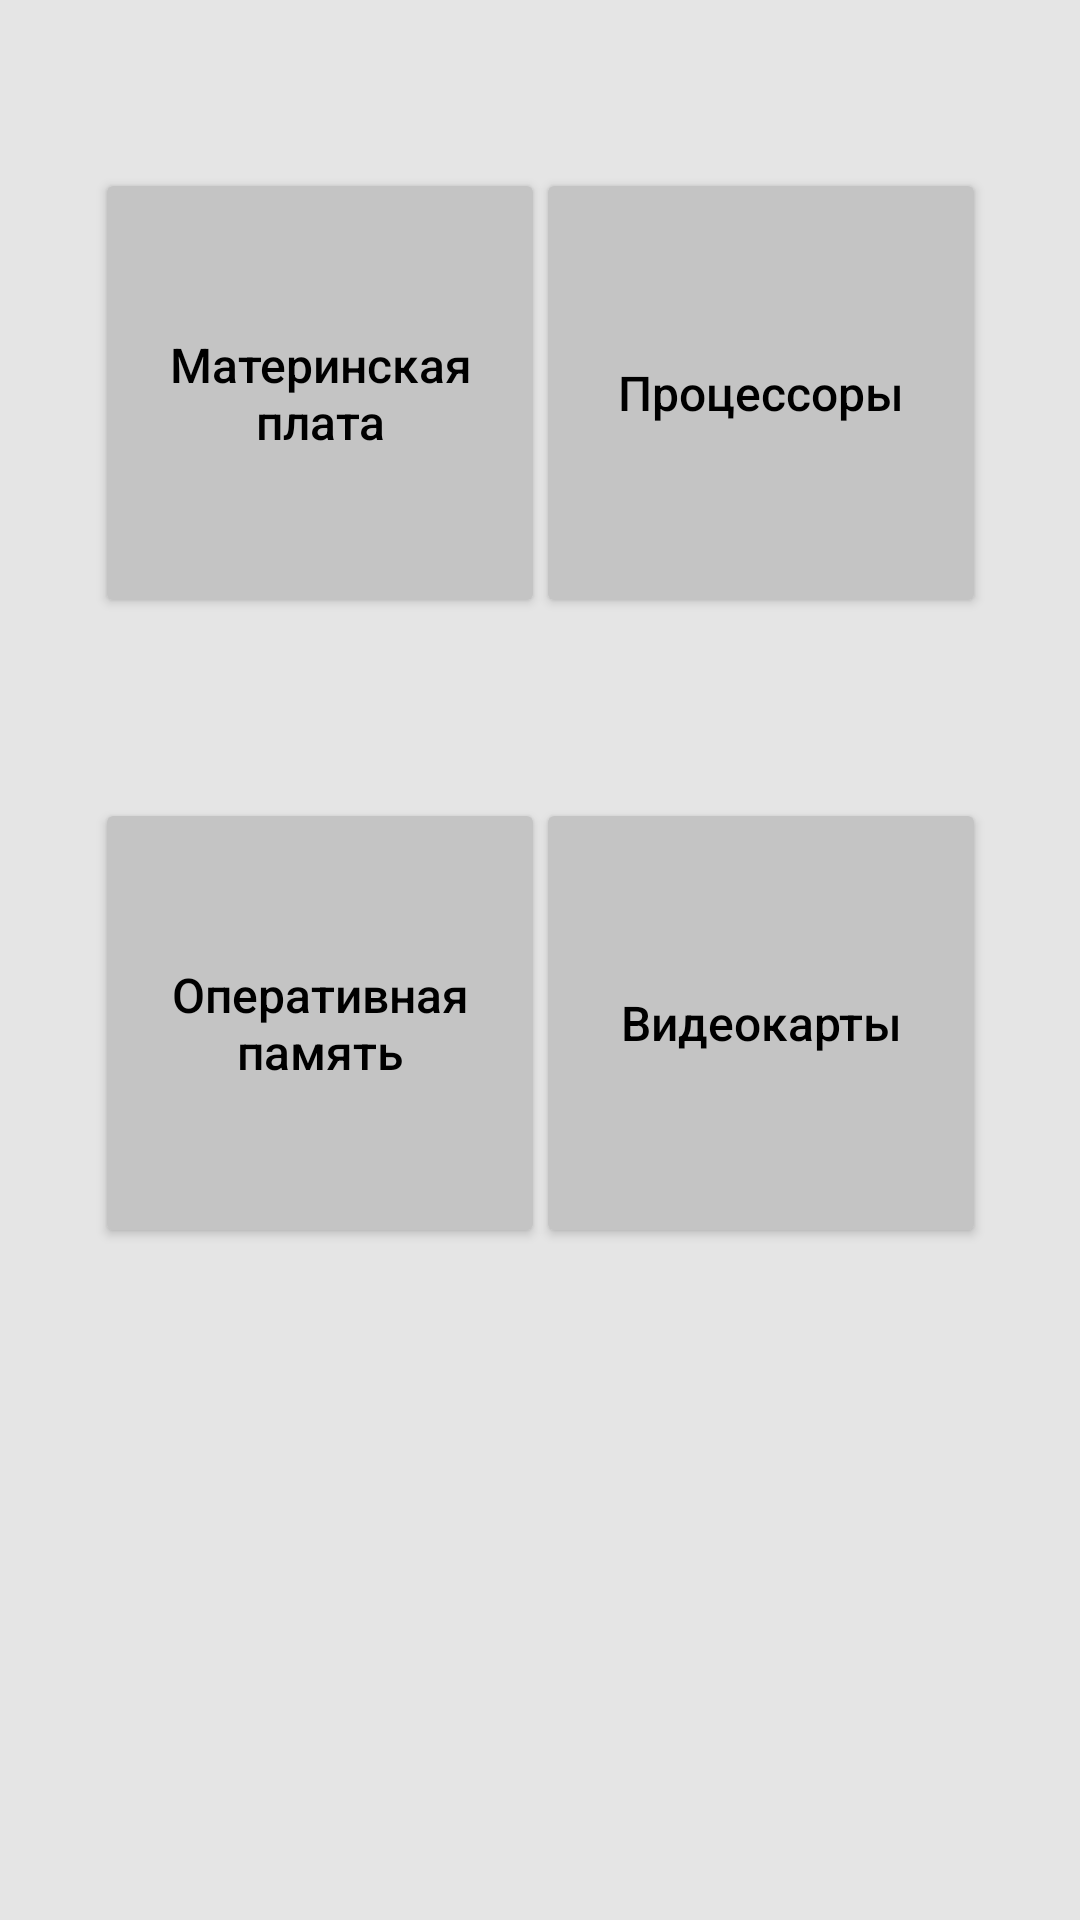

This screen was rendered from an Android layout file. Write that file and the resources it references.
<!-- AndroidManifest.xml: application theme Theme.LuckyShoping -->
<!-- res/layout/activity_main.xml -->
<?xml version="1.0" encoding="utf-8"?>
<androidx.constraintlayout.widget.ConstraintLayout xmlns:android="http://schemas.android.com/apk/res/android"
    xmlns:app="http://schemas.android.com/apk/res-auto"
    xmlns:tools="http://schemas.android.com/tools"
    android:id="@+id/constraint"
    android:layout_width="match_parent"
    android:layout_height="match_parent"
    android:background="#E5E5E5"
    tools:context=".MainActivity">

    <ScrollView
        android:id="@+id/scrollView3"
        android:layout_width="match_parent"
        android:layout_height="match_parent"
        app:layout_constraintBottom_toBottomOf="parent"
        app:layout_constraintEnd_toEndOf="parent"
        app:layout_constraintStart_toStartOf="parent"
        app:layout_constraintTop_toTopOf="parent">

        <androidx.constraintlayout.widget.ConstraintLayout
            android:layout_width="match_parent"
            android:layout_height="wrap_content"
            android:orientation="vertical">

            <Button
                android:id="@+id/but_cat_2"
                android:layout_width="150dp"
                android:layout_height="150dp"
                android:layout_marginTop="56dp"
                android:text="@string/cat_processors"
                android:textAllCaps="false"
                android:textColor="#000000"
                android:textSize="16sp"
                app:backgroundTint="#C4C4C4"
                app:layout_constraintEnd_toEndOf="parent"
                app:layout_constraintHorizontal_bias="0.85"
                app:layout_constraintStart_toStartOf="parent"
                app:layout_constraintTop_toTopOf="parent" />

            <Button
                android:id="@+id/but_cat_1"
                android:layout_width="150dp"
                android:layout_height="150dp"
                android:layout_marginTop="56dp"
                android:text="@string/cat_motherboards"
                android:textAllCaps="false"
                android:textColor="#000000"
                android:textSize="16sp"
                app:backgroundTint="#C4C4C4"
                app:layout_constraintEnd_toEndOf="parent"
                app:layout_constraintHorizontal_bias="0.15"
                app:layout_constraintStart_toStartOf="parent"
                app:layout_constraintTop_toTopOf="parent" />

            <Button
                android:id="@+id/but_cat_3"
                android:layout_width="150dp"
                android:layout_height="150dp"
                android:layout_marginTop="60dp"
                android:text="@string/cat_RAM_memory"
                android:textAllCaps="false"
                android:textColor="#000000"
                android:textSize="16sp"
                app:backgroundTint="#C4C4C4"
                app:layout_constraintEnd_toEndOf="parent"
                app:layout_constraintHorizontal_bias="0.15"
                app:layout_constraintStart_toStartOf="parent"
                app:layout_constraintTop_toBottomOf="@+id/but_cat_1" />

            <Button
                android:id="@+id/but_cat_4"
                android:layout_width="150dp"
                android:layout_height="150dp"
                android:layout_marginTop="60dp"
                android:text="@string/cat_video_cards"
                android:textAllCaps="false"
                android:textColor="#000000"
                android:textSize="16sp"
                app:backgroundTint="#C4C4C4"
                app:layout_constraintEnd_toEndOf="parent"
                app:layout_constraintHorizontal_bias="0.85"
                app:layout_constraintStart_toStartOf="parent"
                app:layout_constraintTop_toBottomOf="@+id/but_cat_2" />

            <Button
                android:id="@+id/but_cat_5"
                android:layout_width="150dp"
                android:layout_height="150dp"
                android:layout_marginTop="60dp"
                android:text="@string/cat_ssd"
                android:textAllCaps="false"
                android:textColor="#000000"
                android:textSize="16sp"
                app:backgroundTint="#C4C4C4"
                app:layout_constraintEnd_toStartOf="@+id/but_cat_4"
                app:layout_constraintStart_toEndOf="@+id/but_cat_3"
                app:layout_constraintTop_toBottomOf="@+id/but_cat_3" />

        </androidx.constraintlayout.widget.ConstraintLayout>
    </ScrollView>

</androidx.constraintlayout.widget.ConstraintLayout>
<!-- resources referenced by this layout -->
<resources>
  <string name="cat_RAM_memory">Оперативная память</string>
  <string name="cat_motherboards">Материнская плата</string>
  <string name="cat_processors">Процессоры</string>
  <string name="cat_ssd">SSD</string>
  <string name="cat_video_cards">Видеокарты</string>
  <style name="Theme.LuckyShoping" parent="Theme.MaterialComponents.DayNight.DarkActionBar">
          
          <item name="colorPrimary">@color/purple_200</item>
          <item name="colorPrimaryVariant">@color/purple_700</item>
          <item name="colorOnPrimary">@color/white</item>
          
          <item name="colorSecondary">@color/teal_200</item>
          <item name="colorSecondaryVariant">@color/teal_700</item>
          <item name="colorOnSecondary">@color/black</item>
          
          <item name="android:statusBarColor" tools:targetApi="l">?attr/colorPrimaryVariant</item>
          
      </style>
  <!-- not gathered from this repository: default colours our renderer supplied (Android Studio template values) -->
  <color name="purple_200">#FFBB86FC</color>
  <color name="purple_700">#FF3700B3</color>
  <color name="teal_200">#FF03DAC5</color>
  <color name="teal_700">#FF018786</color>
  <color name="black">#FF000000</color>
  <color name="white">#FFFFFFFF</color>
</resources>
